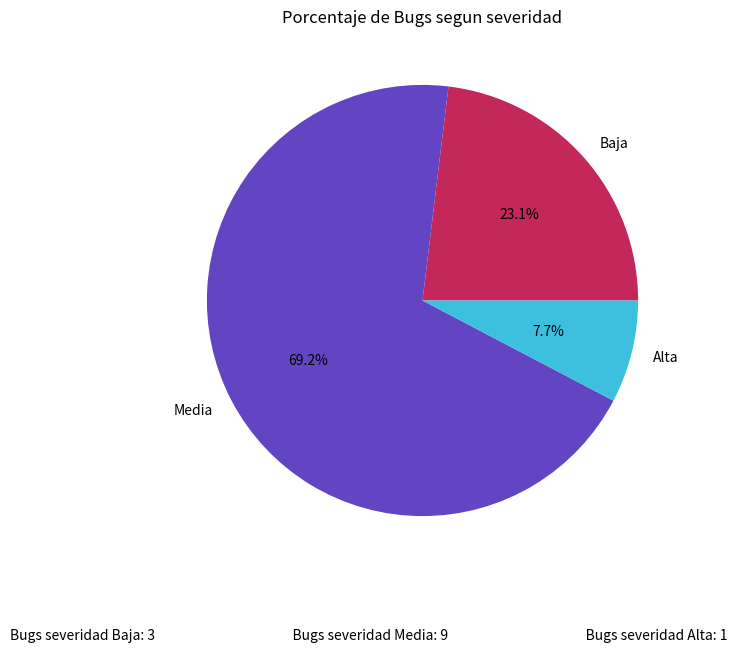

Write the Python code that produced this figure.
import matplotlib.pyplot as plt

fig = plt.figure(figsize=(10,7))

severidadBugs   = [3, 9, 1] #baja, media, alta
labels          = ['Baja', 'Media', 'Alta']
colores = ['#c42759', '#6345c4', '#3cc0de']
titulo = 'Porcentaje de Bugs segun severidad'

plt.title(titulo)
plt.pie(severidadBugs, colors=colores, labels=labels, autopct='%1.1f%%')

plt.figtext(0.1,0.01,f'Bugs severidad Baja: {severidadBugs[0]}                                            Bugs severidad Media: {severidadBugs[1]}\
                                            Bugs severidad Alta: {severidadBugs[2]}', fontsize=10, )

plt.show()

